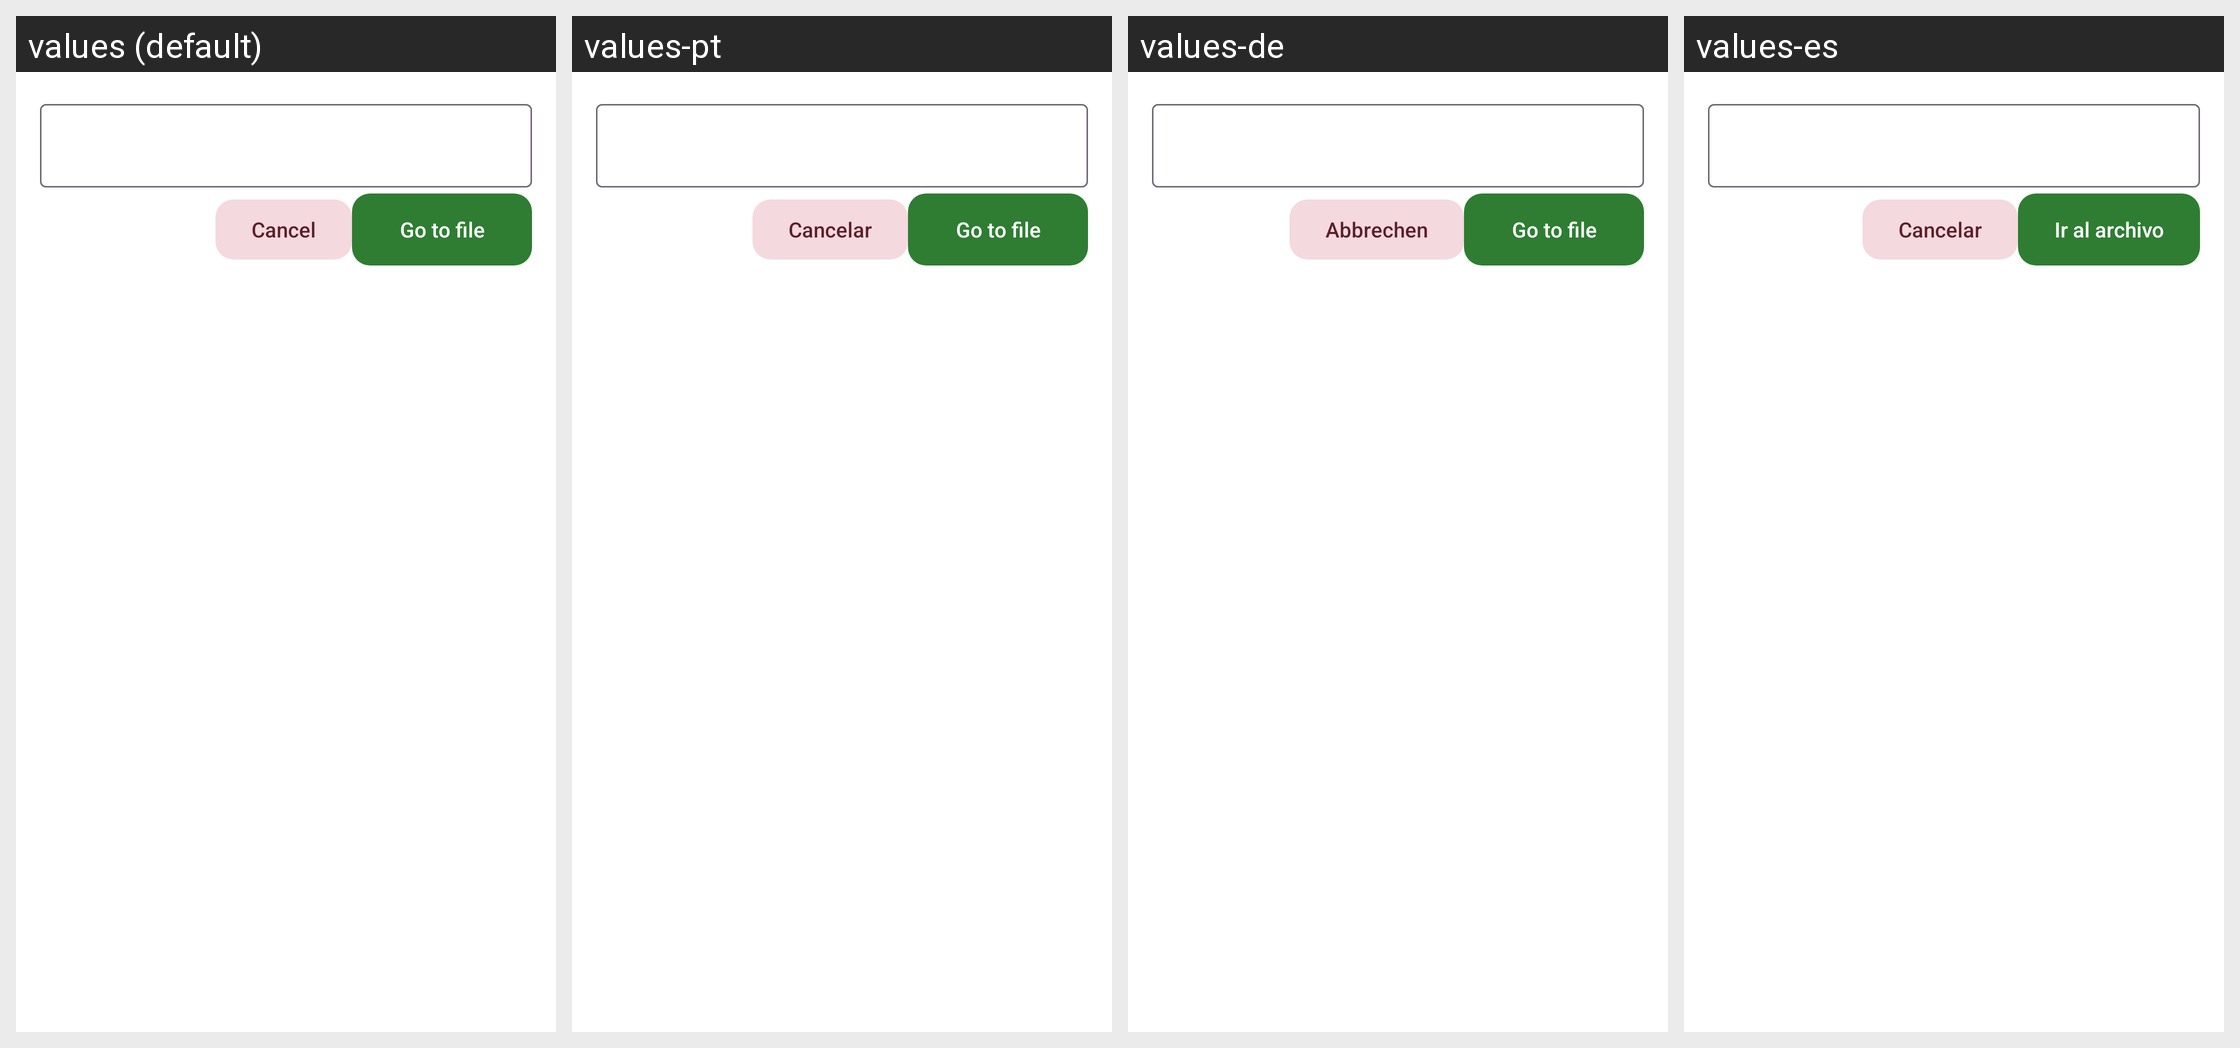

For this localized Android screen grid, give each drawn string resource with its value in every locale shown.
Android screen res/layout/dialog_player_file_number.xml rendered under 4 locales, left to right: values (default), values-pt, values-de, values-es. Device: Nexus 5 (rendered at 1080×1920; each locale shown at half size, 540×960, under a caption strip naming it); theme Theme.FastMediaSorter.
Other locales in the repository, not shown: values-ar, values-bn, values-fr, values-hi, values-it, values-ru, values-uk, values-ur.
Strings drawn on this screen, with the default value and each locale's value (text and hints the layout hard-codes, and strings that could not be matched under every locale, appear in the picture but are not listed):

cancel
  values: Cancel
  values-pt: Cancelar
  values-de: Abbrechen
  values-es: Cancelar

player_file_jump
  values: Go to file
  values-pt: Go to file  [not translated; the default value is used]
  values-de: Go to file  [not translated; the default value is used]
  values-es: Ir al archivo
